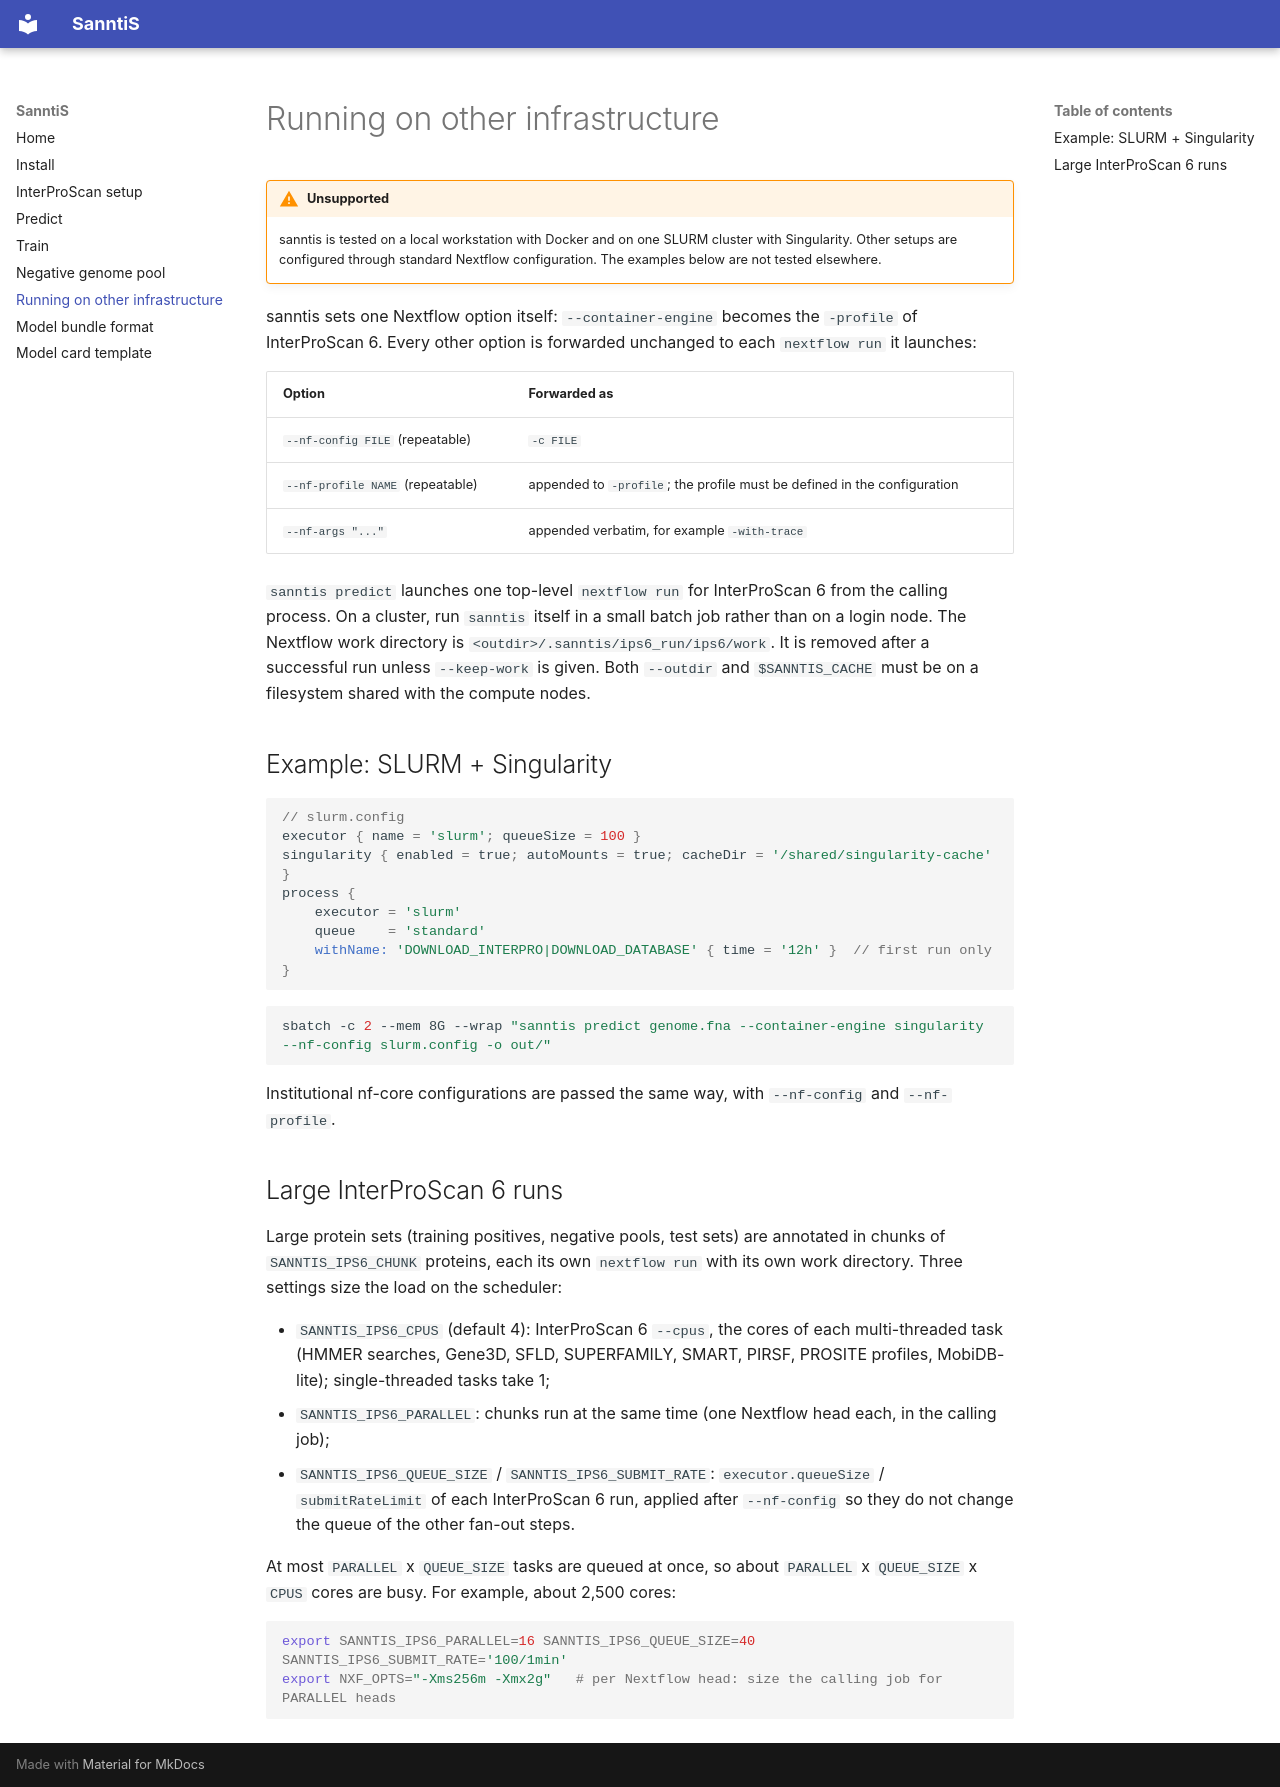

repository: Finn-Lab/SanntiS · page: infrastructure/index.html · generator: mkdocs

# Running on other infrastructure

!!! warning "Unsupported"
    sanntis is tested on a local workstation with Docker and on one SLURM cluster with Singularity. Other setups
    are configured through standard Nextflow configuration. The examples below are not tested elsewhere.

sanntis sets one Nextflow option itself: `--container-engine` becomes the `-profile` of InterProScan 6. Every
other option is forwarded unchanged to each `nextflow run` it launches:

| Option | Forwarded as |
|---|---|
| `--nf-config FILE` (repeatable) | `-c FILE` |
| `--nf-profile NAME` (repeatable) | appended to `-profile`; the profile must be defined in the configuration |
| `--nf-args "..."` | appended verbatim, for example `-with-trace` |

`sanntis predict` launches one top-level `nextflow run` for InterProScan 6 from the calling process. On a cluster,
run `sanntis` itself in a small batch job rather than on a login node. The Nextflow work directory is
`<outdir>/.sanntis/ips6_run/ips6/work`. It is removed after a successful run unless `--keep-work` is given. Both
`--outdir` and `$SANNTIS_CACHE` must be on a filesystem shared with the compute nodes.

## Example: SLURM + Singularity

```groovy
// slurm.config
executor { name = 'slurm'; queueSize = 100 }
singularity { enabled = true; autoMounts = true; cacheDir = '/shared/singularity-cache' }
process {
    executor = 'slurm'
    queue    = 'standard'
    withName: 'DOWNLOAD_INTERPRO|DOWNLOAD_DATABASE' { time = '12h' }  // first run only
}
```

```bash
sbatch -c 2 --mem 8G --wrap "sanntis predict genome.fna --container-engine singularity --nf-config slurm.config -o out/"
```

Institutional nf-core configurations are passed the same way, with `--nf-config` and `--nf-profile`.

## Large InterProScan 6 runs

Large protein sets (training positives, negative pools, test sets) are annotated in chunks of
`SANNTIS_IPS6_CHUNK` proteins, each its own `nextflow run` with its own work directory. Three settings size the
load on the scheduler:

- `SANNTIS_IPS6_CPUS` (default 4): InterProScan 6 `--cpus`, the cores of each multi-threaded task (HMMER searches,
  Gene3D, SFLD, SUPERFAMILY, SMART, PIRSF, PROSITE profiles, MobiDB-lite); single-threaded tasks take 1;
- `SANNTIS_IPS6_PARALLEL`: chunks run at the same time (one Nextflow head each, in the calling job);
- `SANNTIS_IPS6_QUEUE_SIZE` / `SANNTIS_IPS6_SUBMIT_RATE`: `executor.queueSize` / `submitRateLimit` of each
  InterProScan 6 run, applied after `--nf-config` so they do not change the queue of the other fan-out steps.

At most `PARALLEL` x `QUEUE_SIZE` tasks are queued at once, so about `PARALLEL` x `QUEUE_SIZE` x `CPUS` cores are
busy. For example, about 2,500 cores:

```bash
export SANNTIS_IPS6_PARALLEL=16 SANNTIS_IPS6_QUEUE_SIZE=40 SANNTIS_IPS6_SUBMIT_RATE='100/1min'
export NXF_OPTS="-Xms256m -Xmx2g"   # per Nextflow head: size the calling job for PARALLEL heads
```
